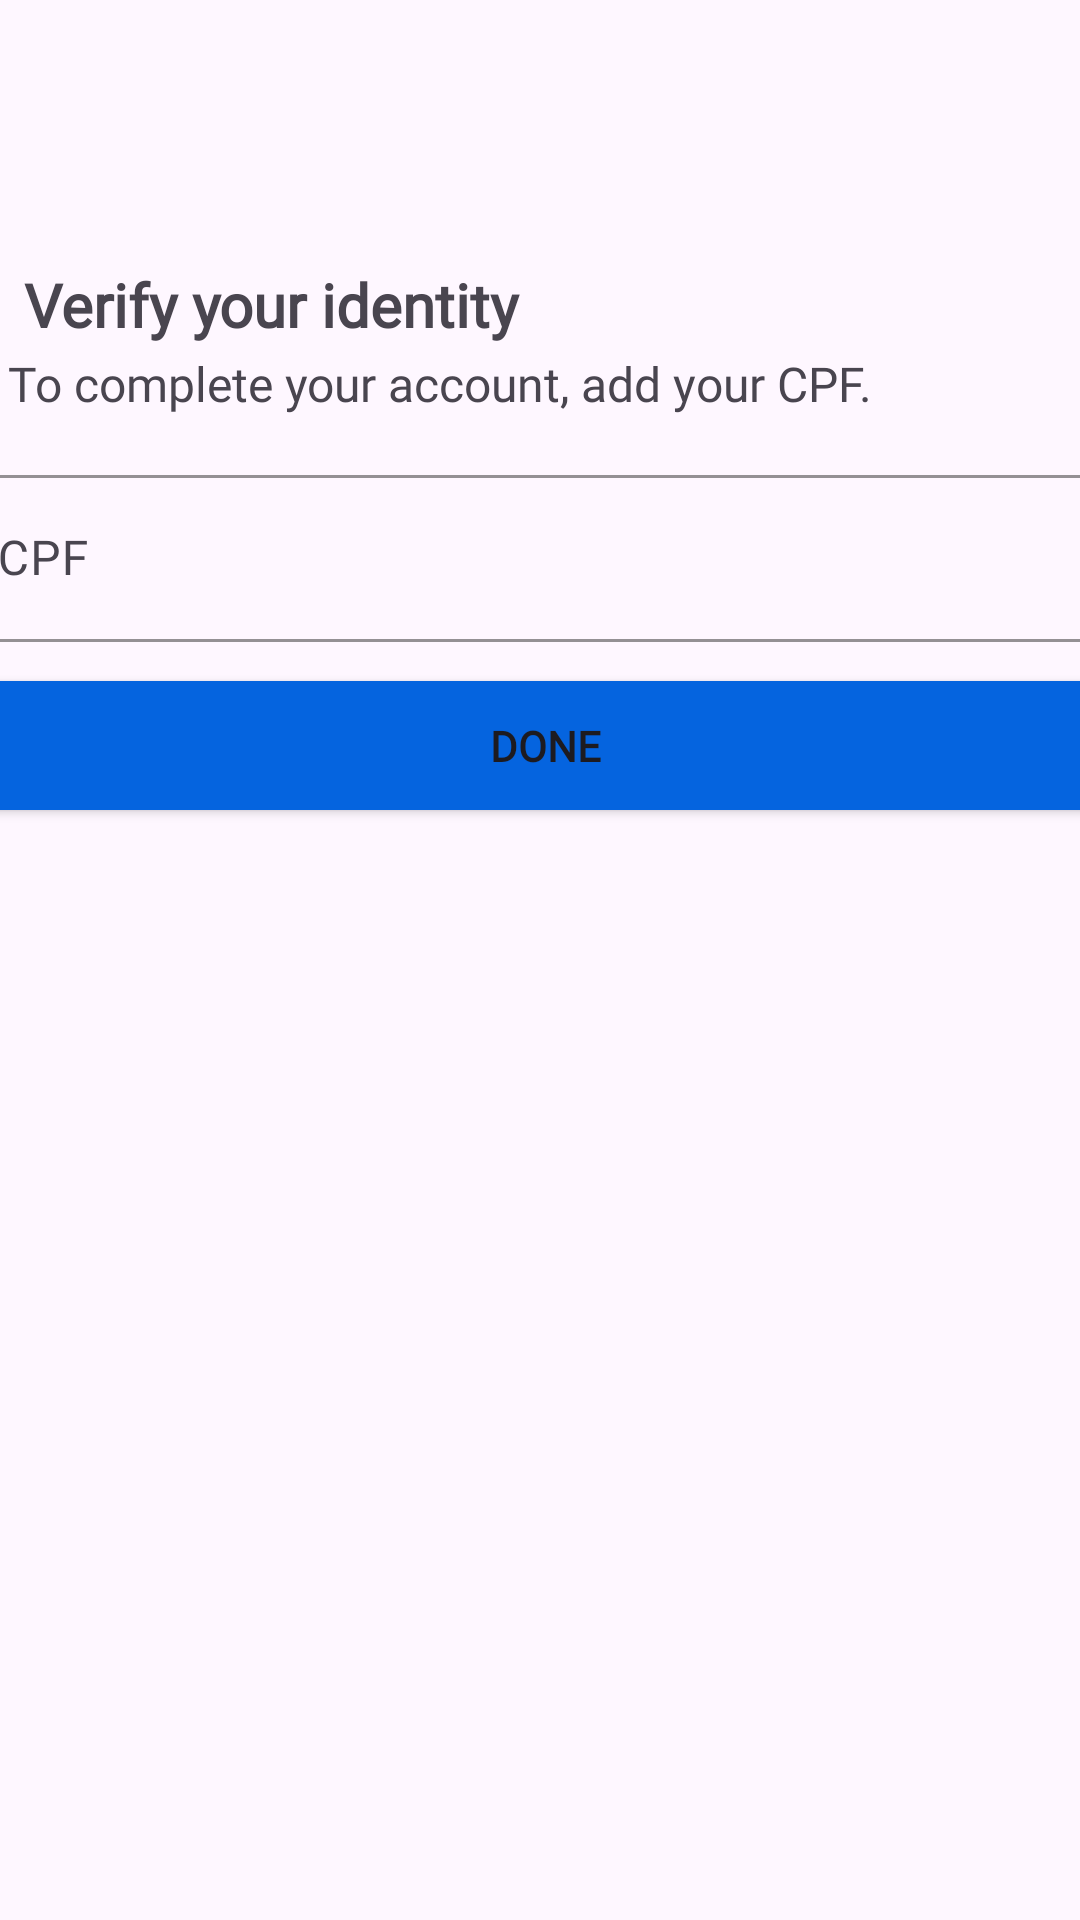

Write the Android layout XML for this screen, with the resource values it uses.
<!-- AndroidManifest.xml: application theme Theme.MuralMobile -->
<!-- res/layout/activity_sign_up_cpf.xml -->
<?xml version="1.0" encoding="utf-8"?>
<androidx.constraintlayout.widget.ConstraintLayout xmlns:android="http://schemas.android.com/apk/res/android"
    xmlns:app="http://schemas.android.com/apk/res-auto"
    xmlns:tools="http://schemas.android.com/tools"
    android:id="@+id/main"
    android:layout_width="match_parent"
    android:layout_height="match_parent"
    tools:context=".activities.signup.SignUpCPFActivity">

    <com.google.android.material.textfield.TextInputLayout
        android:id="@+id/textInputLayout2"
        android:layout_width="409dp"
        android:layout_height="wrap_content"
        android:padding="7dp"
        app:boxCornerRadiusBottomEnd="15dp"
        app:boxCornerRadiusBottomStart="15dp"
        app:boxCornerRadiusTopEnd="15dp"
        app:boxCornerRadiusTopStart="15dp"
        app:boxStrokeColor="@color/blue"
        app:hintTextColor="@color/black"
        app:layout_constraintBottom_toBottomOf="parent"
        app:layout_constraintEnd_toEndOf="parent"
        app:layout_constraintStart_toStartOf="parent"
        app:layout_constraintTop_toBottomOf="@+id/text_subtitleCPF"
        app:layout_constraintVertical_bias="0.0">

        <com.google.android.material.textfield.TextInputEditText
            android:id="@+id/input_cpf"
            android:layout_width="match_parent"
            android:layout_height="wrap_content"
            android:fontFamily="@font/roboto"
            android:hint="CPF"
            android:inputType="number" />

    </com.google.android.material.textfield.TextInputLayout>

    <Button
        android:id="@+id/button_createAccount"
        android:layout_width="394dp"
        android:layout_height="55dp"
        android:backgroundTint="@color/blue"
        android:fontFamily="@font/roboto"
        android:text="Done"
        android:textStyle="bold"
        app:layout_constraintBottom_toBottomOf="parent"
        app:layout_constraintEnd_toEndOf="parent"
        app:layout_constraintHorizontal_bias="0.47"
        app:layout_constraintStart_toStartOf="parent"
        app:layout_constraintTop_toBottomOf="@+id/textInputLayout2"
        app:layout_constraintVertical_bias="0.0" />

    <TextView
        android:id="@+id/text_titleCPF"
        android:layout_width="173dp"
        android:layout_height="29dp"
        android:fontFamily="@font/roboto"
        android:text="Verify your identity"
        android:textSize="20sp"
        android:textStyle="bold"
        app:layout_constraintBottom_toBottomOf="parent"
        app:layout_constraintEnd_toEndOf="parent"
        app:layout_constraintHorizontal_bias="0.042"
        app:layout_constraintStart_toStartOf="parent"
        app:layout_constraintTop_toBottomOf="@+id/button_back"
        app:layout_constraintVertical_bias="0.045" />

    <TextView
        android:id="@+id/text_subtitleCPF"
        android:layout_width="343dp"
        android:layout_height="29dp"
        android:fontFamily="@font/roboto"
        android:text="To complete your account, add your CPF."
        android:textAlignment="textStart"
        android:textSize="16sp"
        app:layout_constraintBottom_toBottomOf="parent"
        app:layout_constraintEnd_toEndOf="parent"
        app:layout_constraintHorizontal_bias="0.148"
        app:layout_constraintStart_toStartOf="parent"
        app:layout_constraintTop_toBottomOf="@+id/text_titleCPF"
        app:layout_constraintVertical_bias="0.0" />

    <ImageButton
        android:id="@+id/button_back"
        android:layout_width="34dp"
        android:layout_height="27dp"
        android:background="#00FFFFFF"
        android:scaleType="fitCenter"
        android:src="@drawable/back"
        app:layout_constraintBottom_toBottomOf="parent"
        app:layout_constraintEnd_toEndOf="parent"
        app:layout_constraintHorizontal_bias="0.021"
        app:layout_constraintStart_toStartOf="parent"
        app:layout_constraintTop_toTopOf="parent"
        app:layout_constraintVertical_bias="0.059" />

</androidx.constraintlayout.widget.ConstraintLayout>
<!-- resources referenced by this layout -->
<resources>
  <color name="black">#FF000000</color>
  <color name="blue">#0564df</color>
  <style name="Theme.MuralMobile" parent="Base.Theme.MuralMobile" />
  <style name="Base.Theme.MuralMobile" parent="Theme.Material3.DayNight.NoActionBar">
          
          
      </style>
</resources>
